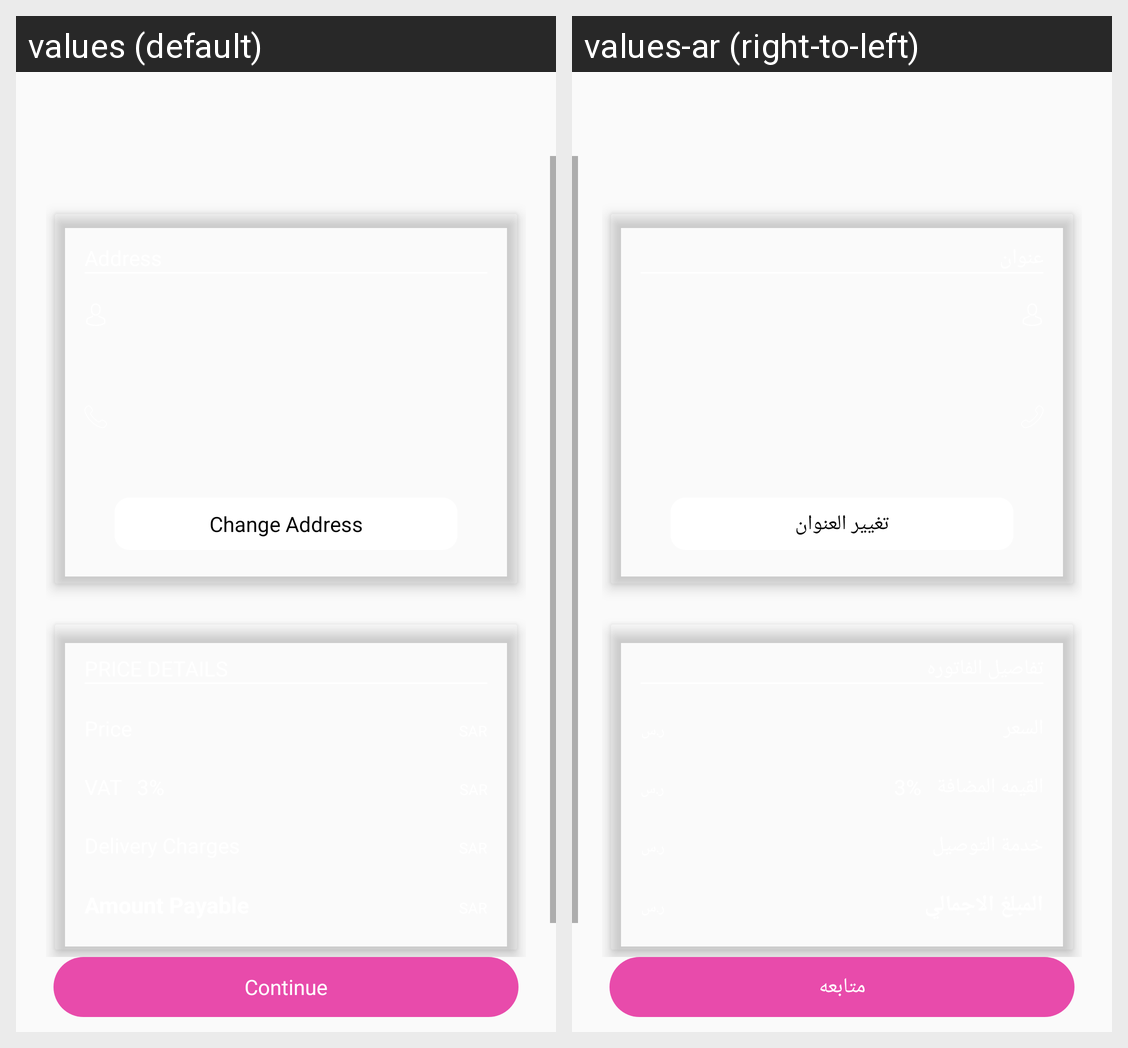

Locale-by-locale string values for the Android screen shown in this grid:
Android screen res/layout/content_address.xml rendered under 2 locales, left to right: values (default), values-ar (right-to-left). Device: Nexus 5 (rendered at 1080×1920; each locale shown at half size, 540×960, under a caption strip naming it); theme AppTheme.
Strings drawn on this screen, with the default value and each locale's value (text and hints the layout hard-codes, and strings that could not be matched under every locale, appear in the picture but are not listed):

change_address
  values: Change Address
  values-ar: تغيير العنوان

continue_button
  values: Continue
  values-ar: متابعه
